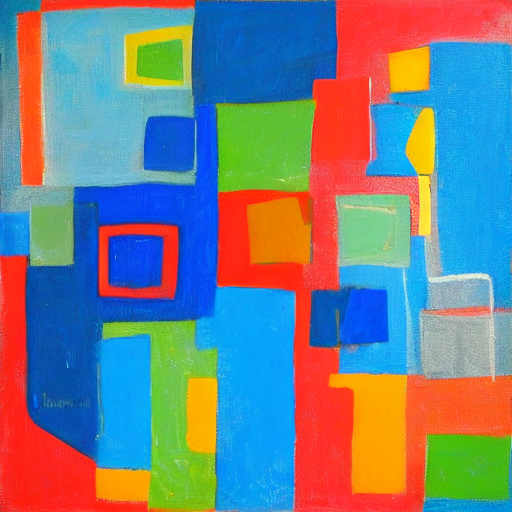
Generation parameters embedded in this image by AUTOMATIC1111 Stable Diffusion web UI or a fork of it (Forge, ...) (PNG 'parameters' text chunk):
a vibrant and colorful abstract painting with a variety of shapes and colors. The painting is predominantly blue, with a few orange and green elements scattered throughout. The composition is characterized by a mix of geometric shapes and organic forms, creating a dynamic and visually engaging piece of art. In the center of the painting, there is a large, curved shape that stands out, surrounded by smaller shapes and colors. The overall effect is a lively and energetic artwork that captures the viewer's attention.
Steps: 20, Sampler: DPM++ 2M Karras, CFG scale: 7, Seed: 1903994689, Size: 512x512, Model hash: 6ce0161689, Model: v1-5-pruned-emaonly, Version: v1.6.0